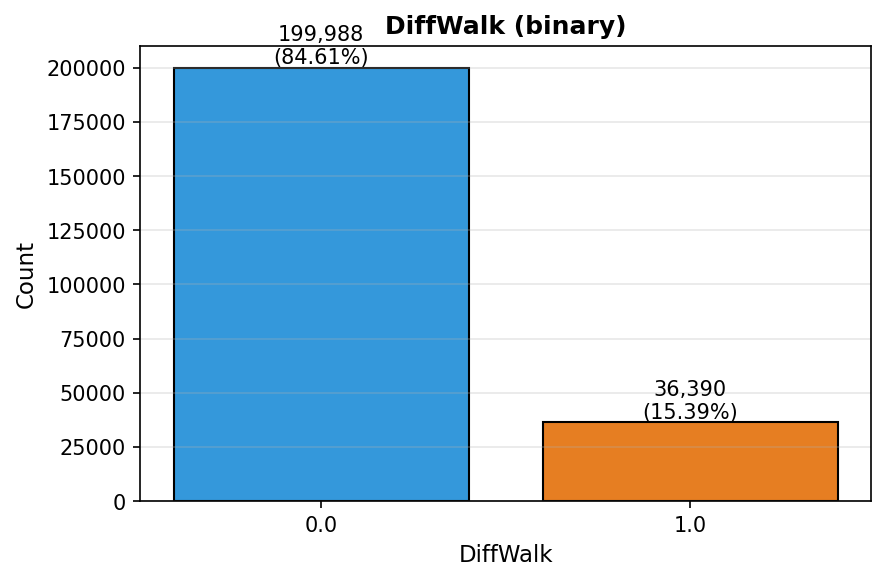

Data behind this chart, as committed beside it:
value, count, percent
0.0, 199988, 84.61
1.0, 36390, 15.39
